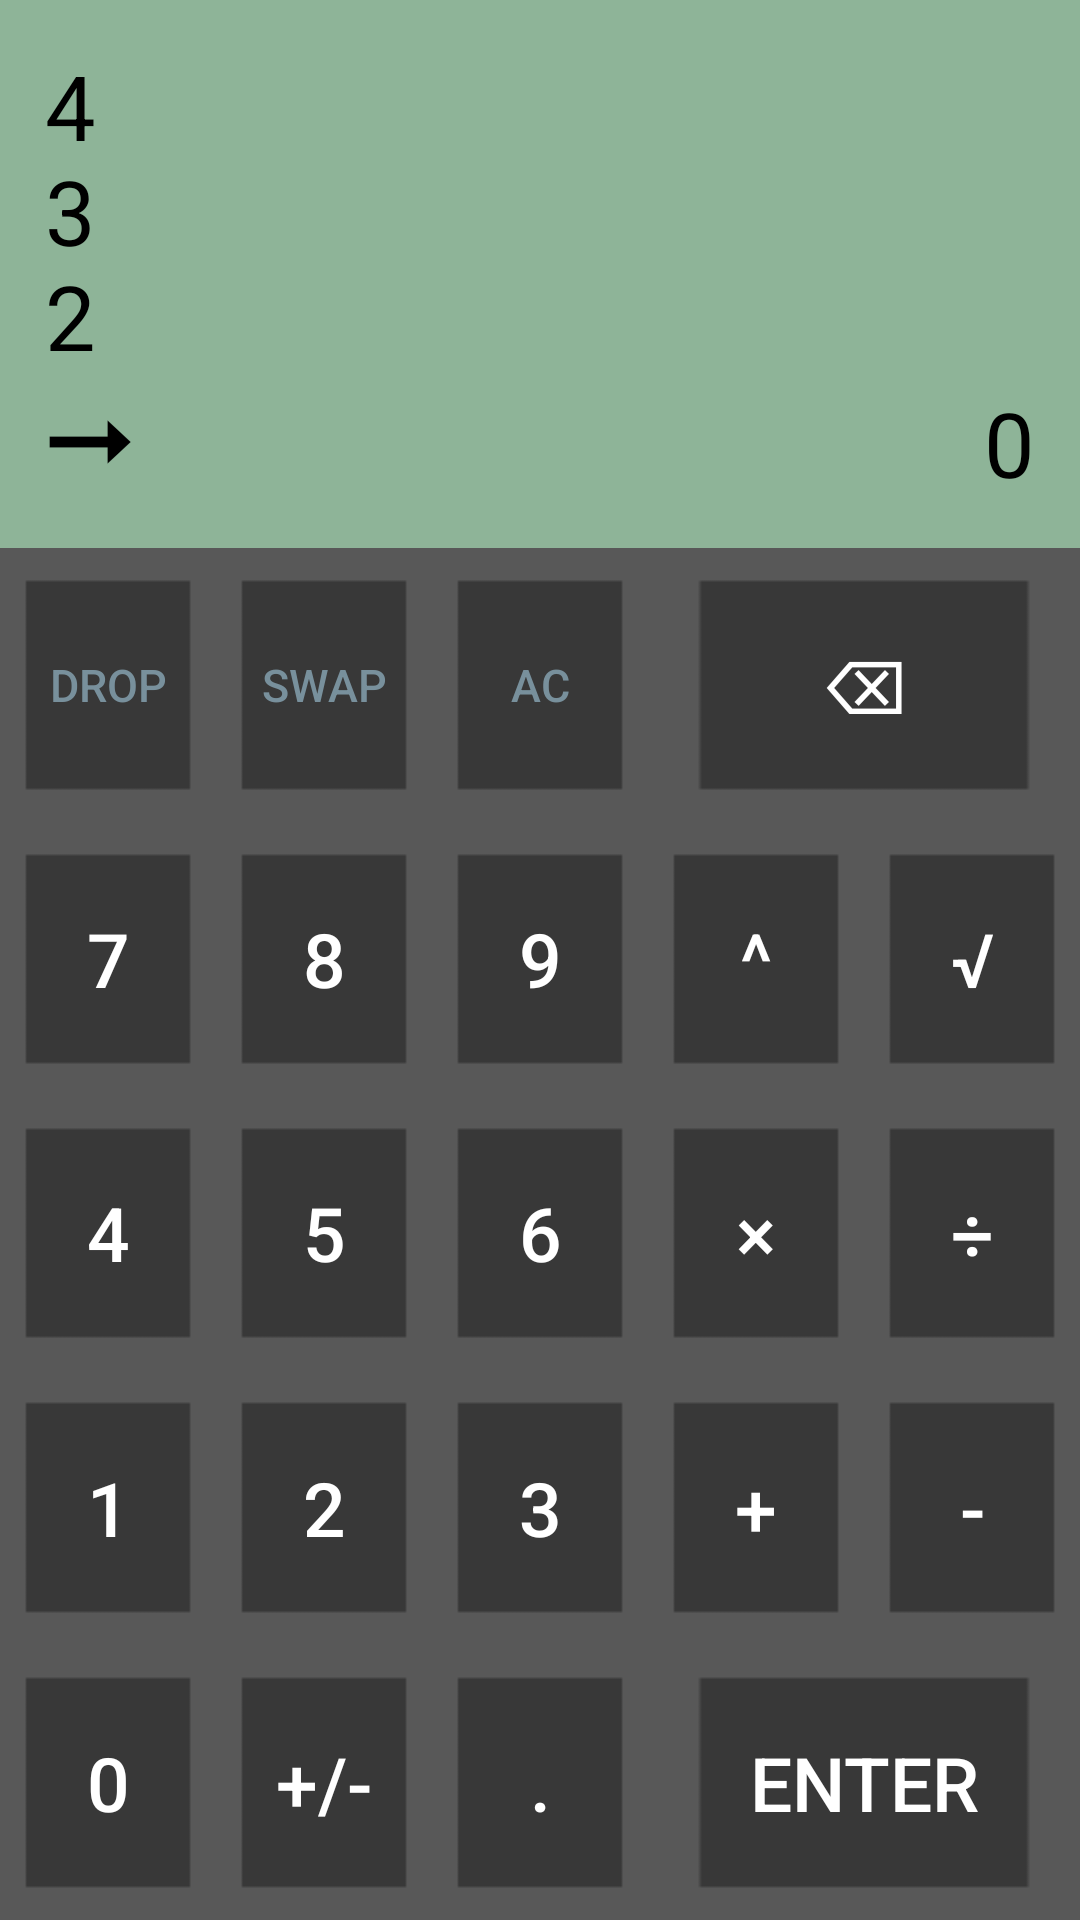

This screen was rendered from an Android layout file. Write that file and the resources it references.
<!-- AndroidManifest.xml: application theme Theme.RPNCalculator -->
<!-- res/layout/activity_main.xml -->
<?xml version="1.0" encoding="utf-8"?>
<LinearLayout xmlns:android="http://schemas.android.com/apk/res/android"
    xmlns:app="http://schemas.android.com/apk/res-auto"
    xmlns:tools="http://schemas.android.com/tools"
    android:layout_width="match_parent"
    android:layout_height="match_parent"
    android:background="@color/grey"
    android:orientation="vertical"
    tools:context=".MainActivity">

    <androidx.constraintlayout.widget.ConstraintLayout
        android:id="@+id/clStackDisplay"
        android:layout_width="match_parent"
        android:layout_height="0dp"
        android:layout_weight="2"
        android:background="@color/green"
        android:padding="15dp">

        <TextView
            android:id="@+id/tvStackId"
            style="@style/stackTextview"
            android:layout_width="wrap_content"
            android:layout_height="0dp"
            android:lines="4"
            android:text="@string/stackInd4"
            app:layout_constraintBottom_toBottomOf="parent"
            app:layout_constraintStart_toStartOf="parent"
            app:layout_constraintTop_toTopOf="parent" />

        <TextView
            android:id="@+id/tvStack"
            style="@style/stackTextview"
            android:layout_width="0dp"
            android:layout_height="0dp"
            android:lines="3"
            android:maxLines="3"
            android:textAlignment="textEnd"
            app:layout_constraintBottom_toTopOf="@+id/tvWorking"
            app:layout_constraintEnd_toEndOf="parent"
            app:layout_constraintStart_toEndOf="@+id/tvStackId"
            app:layout_constraintTop_toTopOf="parent" />

        <TextView
            android:id="@+id/tvWorking"
            style="@style/stackTextview"
            android:layout_width="0dp"
            android:layout_height="wrap_content"
            android:text="@string/zero"
            android:textAlignment="textEnd"
            app:layout_constraintBottom_toBottomOf="parent"
            app:layout_constraintEnd_toEndOf="parent"
            app:layout_constraintStart_toEndOf="@+id/tvStackId"
            app:layout_constraintTop_toBottomOf="@id/tvStack" />


    </androidx.constraintlayout.widget.ConstraintLayout>

    <LinearLayout style="@style/calcRow">

        <Button
            android:id="@+id/btnDrop"
            style="@style/calcButton"
            android:text="@string/drop"
            android:textColor="@color/grey2"
            android:textSize="15sp" />

        <Button
            android:id="@+id/btnSwap"
            style="@style/calcButton"
            android:text="@string/swap"
            android:textColor="@color/grey2"
            android:textSize="15sp" />

        <Button
            android:id="@+id/btnAllClear"
            style="@style/calcButton"
            android:text="@string/ac"
            android:textColor="@color/grey2"
            android:textSize="15sp" />

        <Button
            android:id="@+id/btnUndo"
            style="@style/calcButton"
            android:layout_weight="2"
            android:text="@string/undo" />

    </LinearLayout>

    <LinearLayout style="@style/calcRow">

        <Button
            android:id="@+id/btn7"
            style="@style/calcButton"
            android:text="@string/seven" />

        <Button
            android:id="@+id/btn8"
            style="@style/calcButton"
            android:text="@string/eight" />

        <Button
            android:id="@+id/btn9"
            style="@style/calcButton"
            android:text="@string/nine" />

        <Button
            android:id="@+id/btnPower"
            style="@style/calcButton"
            android:text="@string/power" />

        <Button
            android:id="@+id/btnRoot"
            style="@style/calcButton"
            android:text="@string/squareRoot" />

    </LinearLayout>

    <LinearLayout style="@style/calcRow">

        <Button
            android:id="@+id/btn4"
            style="@style/calcButton"
            android:text="@string/four" />

        <Button
            android:id="@+id/btn5"
            style="@style/calcButton"
            android:text="@string/five" />

        <Button
            android:id="@+id/btn6"
            style="@style/calcButton"
            android:text="@string/six" />

        <Button
            android:id="@+id/btnMultiplication"
            style="@style/calcButton"
            android:text="@string/multiplication" />

        <Button
            android:id="@+id/btnDivision"
            style="@style/calcButton"
            android:text="@string/division" />

    </LinearLayout>

    <LinearLayout style="@style/calcRow">

        <Button
            android:id="@+id/btn1"
            style="@style/calcButton"
            android:text="@string/one" />

        <Button
            android:id="@+id/btn2"
            style="@style/calcButton"
            android:text="@string/two" />

        <Button
            android:id="@+id/btn3"
            style="@style/calcButton"
            android:text="@string/three" />

        <Button
            android:id="@+id/btnAddition"
            style="@style/calcButton"
            android:text="@string/plus" />

        <Button
            android:id="@+id/btnSubtraction"
            style="@style/calcButton"
            android:text="@string/minus" />

    </LinearLayout>

    <LinearLayout style="@style/calcRow">

        <Button
            android:id="@+id/btn0"
            style="@style/calcButton"
            android:text="@string/zero"
            tools:ignore="DuplicateSpeakableTextCheck" />

        <Button
            android:id="@+id/btnChangeSign"
            style="@style/calcButton"
            android:text="@string/changeSign" />

        <Button
            android:id="@+id/btnDot"
            style="@style/calcButton"
            android:text="@string/dot" />

        <Button
            android:id="@+id/btnEnter"
            style="@style/calcButton"
            android:layout_weight="2"
            android:text="@string/enter" />

    </LinearLayout>

</LinearLayout>
<!-- resources referenced by this layout -->
<resources>
  <color name="green">#8eb498</color>
  <color name="grey">#585858</color>
  <color name="grey2">#78909C</color>
  <string name="ac">AC</string>
  <string name="changeSign">+/-</string>
  <string name="division">÷</string>
  <string name="dot">.</string>
  <string name="drop">DROP</string>
  <string name="eight">8</string>
  <string name="enter">ENTER</string>
  <string name="five">5</string>
  <string name="four">4</string>
  <string name="minus">-</string>
  <string name="multiplication">×</string>
  <string name="nine">9</string>
  <string name="one">1</string>
  <string name="plus">+</string>
  <string name="power">^</string>
  <string name="seven">7</string>
  <string name="six">6</string>
  <string name="squareRoot">√</string>
  <string name="stackInd4">4\n3\n2\n➞</string>
  <string name="swap">SWAP</string>
  <string name="three">3</string>
  <string name="two">2</string>
  <string name="undo">⌫</string>
  <string name="zero">0</string>
  <style name="calcButton">
          <item name="android:layout_weight">1</item>
          <item name="android:layout_width">0dp</item>
          <item name="android:layout_height">match_parent</item>
          <item name="android:background">@drawable/btn_bg</item>
          <item name="android:textSize">25sp</item>
          <item name="android:textColor">@color/white</item>
      </style>
  <style name="calcRow">
          <item name="android:layout_weight">1</item>
          <item name="android:layout_width">match_parent</item>
          <item name="android:layout_height">0dp</item>
      </style>
  <style name="stackTextview">
          <item name="background">@color/green</item>
          <item name="android:textColor">@color/black</item>
          <item name="android:textSize">30sp</item>
      </style>
  <style name="Theme.RPNCalculator" parent="Theme.AppCompat">
          <item name="colorPrimary">@color/grey</item>
          <item name="colorPrimaryVariant">@color/black</item>
          <item name="colorOnPrimary">@color/white</item>
  
          <item name="android:statusBarColor" tools:targetApi="l">?attr/colorPrimaryVariant</item>
      </style>
  <!-- drawable btn_bg: png bitmap (drawable-xhdpi, 585 bytes) -->
  <color name="white">#FFFFFFFF</color>
  <color name="black">#FF000000</color>
</resources>
